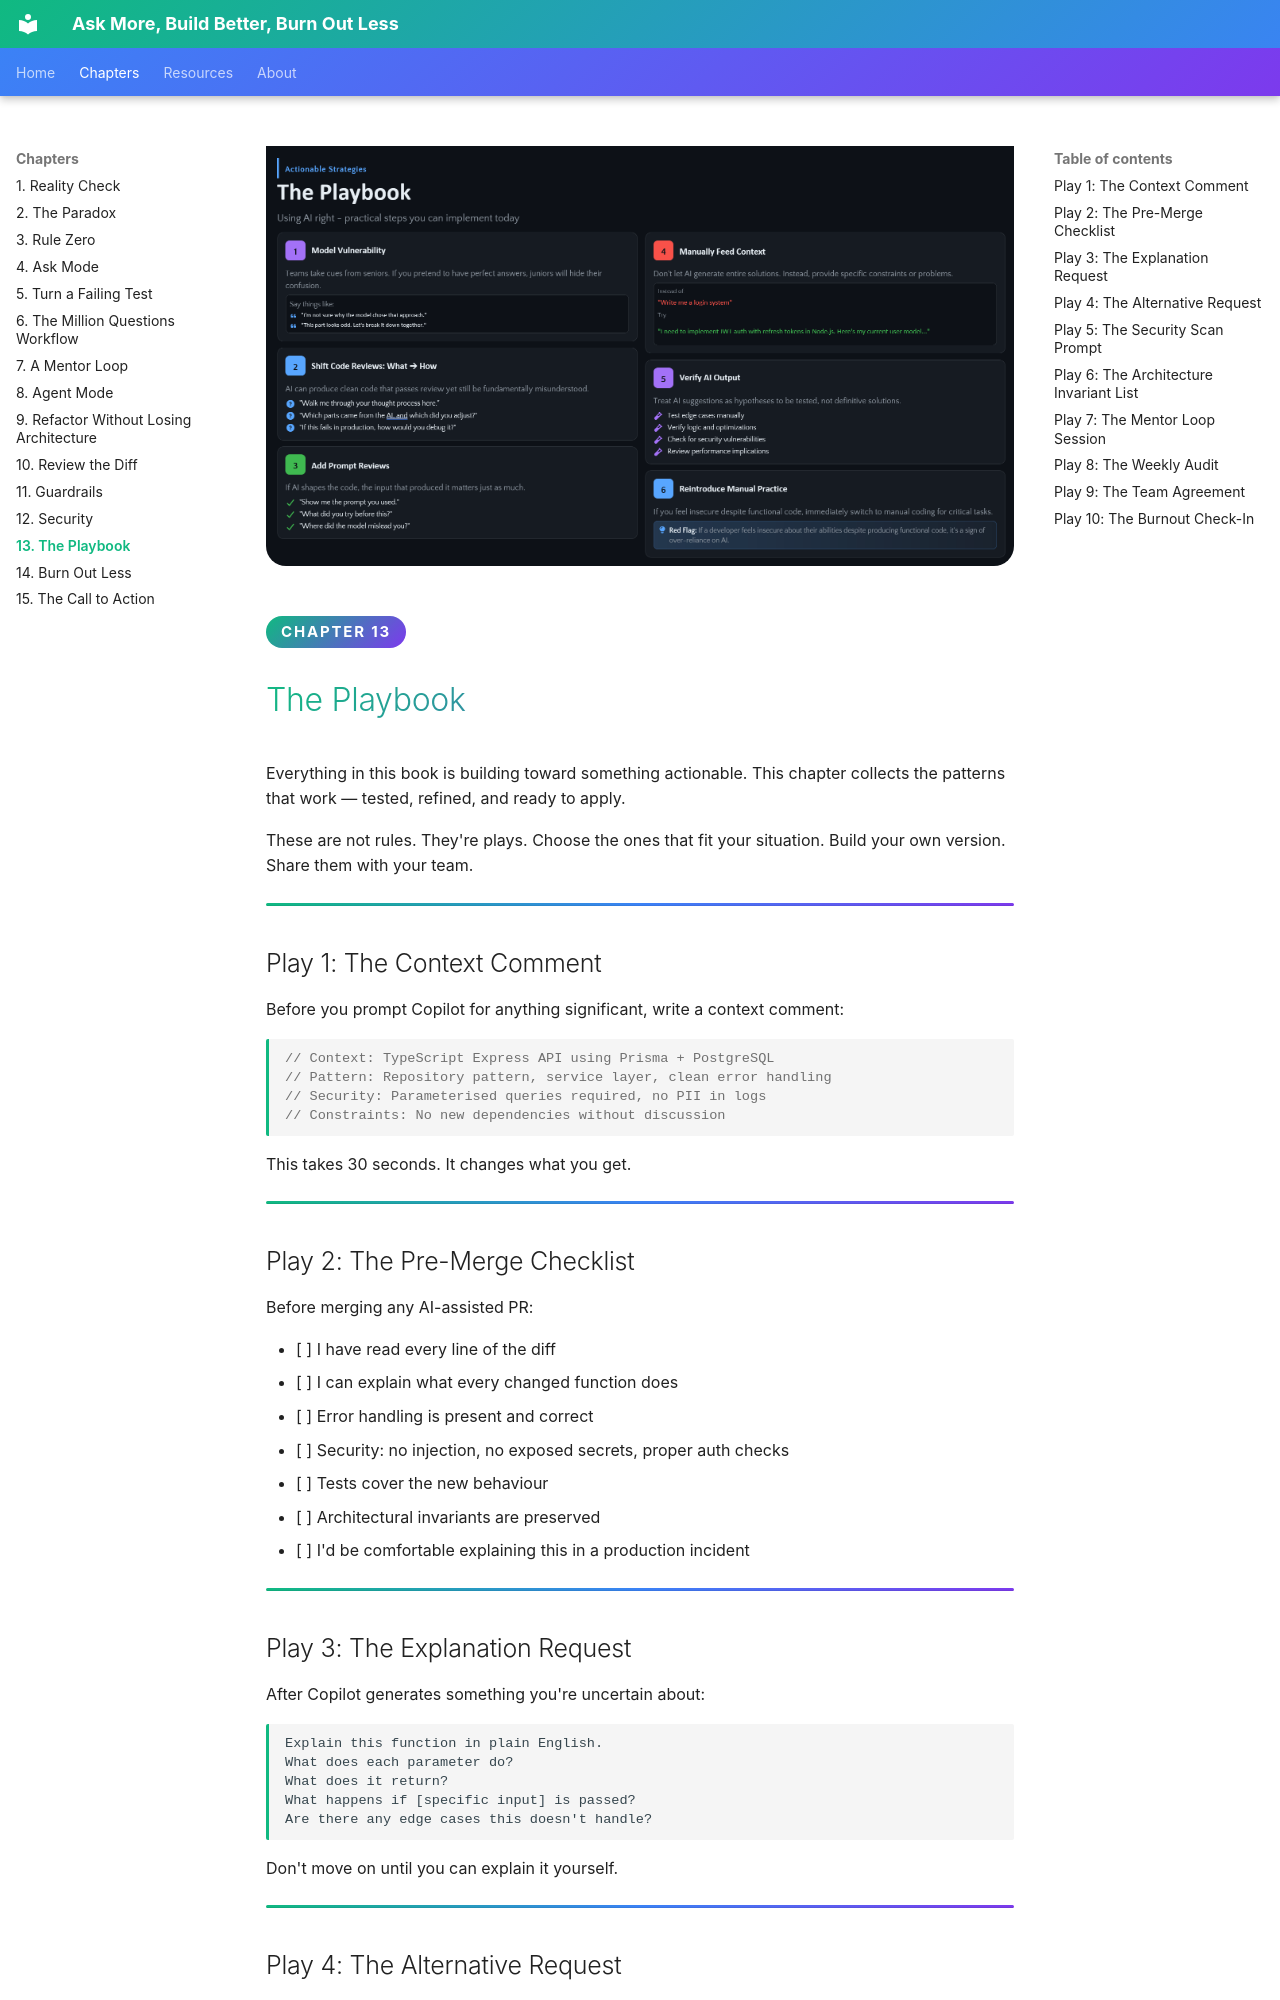

repository: codess-aus/AskBuildBurn · page: chapters/13-playbook/index.html · generator: mkdocs

<div class="hero">
  <img src="../../images/13.png" alt="The Playbook — six actionable strategies: model vulnerability, shift code reviews from what to how, add prompt reviews, manually feed context, verify AI output and reintroduce manual practice" loading="lazy" />
</div>

<span class="chapter-badge">Chapter 13</span>

# The Playbook

Everything in this book is building toward something actionable. This chapter collects the patterns that work — tested, refined, and ready to apply.

These are not rules. They're plays. Choose the ones that fit your situation. Build your own version. Share them with your team.

---

## Play 1: The Context Comment

Before you prompt Copilot for anything significant, write a context comment:

```typescript
// Context: TypeScript Express API using Prisma + PostgreSQL
// Pattern: Repository pattern, service layer, clean error handling
// Security: Parameterised queries required, no PII in logs
// Constraints: No new dependencies without discussion
```

This takes 30 seconds. It changes what you get.

---

## Play 2: The Pre-Merge Checklist

Before merging any AI-assisted PR:

- [ ] I have read every line of the diff
- [ ] I can explain what every changed function does
- [ ] Error handling is present and correct
- [ ] Security: no injection, no exposed secrets, proper auth checks
- [ ] Tests cover the new behaviour
- [ ] Architectural invariants are preserved
- [ ] I'd be comfortable explaining this in a production incident

---

## Play 3: The Explanation Request

After Copilot generates something you're uncertain about:

```
Explain this function in plain English.
What does each parameter do?
What does it return?
What happens if [specific input] is passed?
Are there any edge cases this doesn't handle?
```

Don't move on until you can explain it yourself.

---

## Play 4: The Alternative Request

When Copilot's first suggestion looks acceptable but you want to be sure:

```
Show me two alternative approaches to this, with their tradeoffs.
Don't just give me the code — explain when each approach is appropriate.
```

This gives you options and reasoning. You choose. You learn.

---
